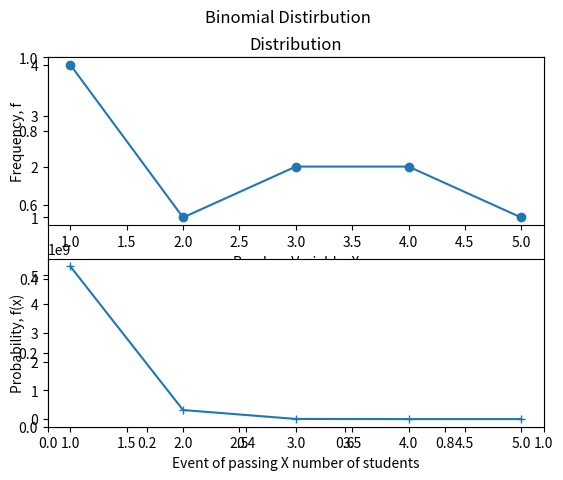

Here is the Python script that generated this plot:
num = [[1, 2], [3, 4], [4, 5, 3]]

numMap = list(map(lambda x: x + [1], num))
print(numMap)
flatMap = [val for elem in numMap for val in elem]
print(flatMap)
#numFlat = flatmap(lambda x: x, numMap)
#print(list(numFlat))

print(flatMap.count(1))

### statistics
'''
create a random variable with a list

'''
rand_var = flatMap
print(f'Values of Random Variable = {rand_var}')
sample_size = len(rand_var)
print(f'Sample Size = {sample_size}')
sample_space = []
sample_space_set = set(rand_var)
sample_space = list(sample_space_set)
print(f'Sample Space = {sample_space_set}')
freq_distrib = {}

for x in rand_var:
    if x not in freq_distrib.keys():
        freq_distrib.update({x: 0})
    freq_distrib[x] = freq_distrib[x] + 1
print(freq_distrib)


prob_distrib = {}

for x, freq in freq_distrib.items():
    prob_distrib.update({x : freq/sample_size})

print(f'Probability Distribution: {prob_distrib}')

# Binomial Distribution
# fx = nCx * p**x * (1-p)** (n-x)
'''
Example: if it is known that probability of passing 100 students in a class is .8
Problem: what's the probability of passing exactly 60 students from the class
n = 100
x = 60
p = 0.8
f(x=60) = fact(n)/ fact(x)*fact(n-x) * p**x * (1-p) ** (n-x)
'''
def fact(z):
    if z <= 1: return 1
    return z * fact(z-1)

def binom_funct(n, x, p):
    return fact(n)/ fact(x)*fact(n-x) * p**x * (1-p) ** (n-x)

binom_distrib = {}
for x, prob in prob_distrib.items():
    binom_distrib.update({x: binom_funct(sample_size, x, prob)})
print(binom_distrib)

import matplotlib.pyplot as plt

x1points = freq_distrib.keys()
y1points = freq_distrib.values()
plt.title('Distribution')
plt.subplot(2,1,1)
plt.plot(x1points, y1points, marker='o')
plt.xlabel('Random Variable, X')
plt.ylabel('Frequency, f')
plt.suptitle('Frequency Distirbution')

x2points = binom_distrib.keys()
y2points = binom_distrib.values()
plt.subplot(2,1,2)
plt.plot(x2points, y2points, marker='+')
plt.xlabel('Event of passing X number of students')
plt.ylabel('Probability, f(x)')
plt.suptitle('Binomial Distirbution')
plt.show()
